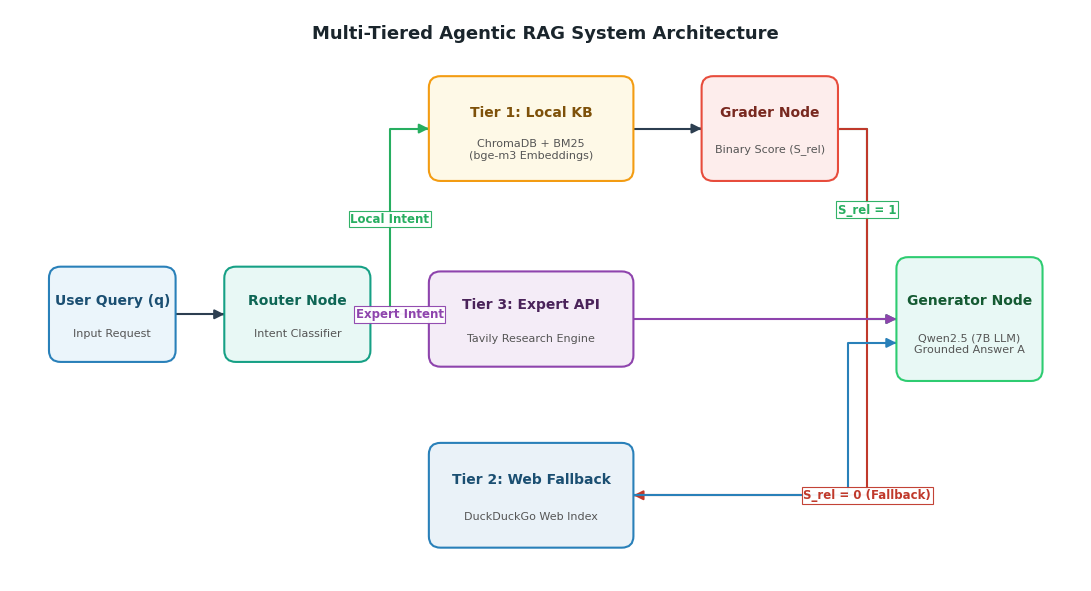
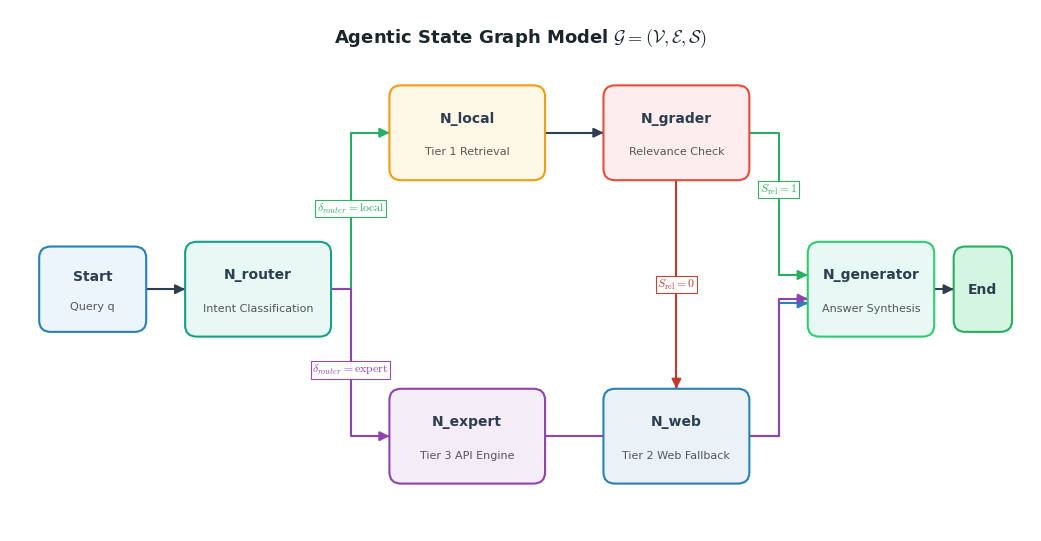

Python code for these plots, in order:
import matplotlib.pyplot as plt
import matplotlib.patches as patches

# Set clean publication style
plt.rcParams['font.family'] = 'DejaVu Sans'
plt.rcParams['font.size'] = 9.5
plt.rcParams['mathtext.fontset'] = 'cm'

# Helper function for sharp rounded boxes with professional drop shadows/borders
def draw_card(ax, x, y, w, h, title, subtitle="", bg_color="#FFFFFF", border_color="#2C3E50", title_color="#2C3E50", sub_color="#555555"):
    # Main Card
    card = patches.FancyBboxPatch((x, y), w, h, boxstyle="round,pad=0,rounding_size=0.12",
                                 facecolor=bg_color, edgecolor=border_color, linewidth=1.5, zorder=3)
    ax.add_patch(card)
    
    if subtitle:
        ax.text(x + w/2, y + h*0.65, title, color=title_color, weight='bold', fontsize=10, ha='center', va='center', zorder=4)
        ax.text(x + w/2, y + h*0.30, subtitle, color=sub_color, fontsize=8, ha='center', va='center', zorder=4)
    else:
        ax.text(x + w/2, y + h/2, title, color=title_color, weight='bold', fontsize=10, ha='center', va='center', zorder=4)

# Draw orthogonal arrow path (segmented lines with arrow head at end)
def draw_orthogonal_arrow(ax, path, label="", label_pos=(0, 0), color="#2C3E50", ls="-", lw=1.5):
    # path is a list of (x, y) coordinates forming right angles
    xs, ys = zip(*path)
    ax.plot(xs, ys, color=color, linestyle=ls, linewidth=lw, zorder=2)
    
    # Arrow head at the last segment
    x_end, y_end = path[-1]
    x_prev, y_prev = path[-2]
    dx = x_end - x_prev
    dy = y_end - y_prev
    
    # Normalize direction
    if dx != 0:
        dx = 0.001 if dx > 0 else -0.001
    if dy != 0:
        dy = 0.001 if dy > 0 else -0.001
        
    ax.annotate("", xy=(x_end, y_end), xytext=(x_end - dx, y_end - dy),
                arrowprops=dict(arrowstyle="-|>", color=color, mutation_scale=14, lw=1.5), zorder=2)
    
    if label:
        lx, ly = label_pos
        ax.text(lx, ly, label, color=color, weight='bold', fontsize=8.5, ha='center', va='center',
                bbox=dict(boxstyle="square,pad=0.15", facecolor="white", edgecolor=color, lw=0.8, alpha=0.95), zorder=5)

# ==============================================================================
# FIGURE 1: HIGH-LEVEL SYSTEM ARCHITECTURE (Orthogonal & Non-overlapping)
# ==============================================================================
fig, ax = plt.subplots(figsize=(11, 6), dpi=300)
ax.axis('off')
ax.set_xlim(0, 11)
ax.set_ylim(0, 6)

# Title Header Banner
ax.text(5.5, 5.7, "Multi-Tiered Agentic RAG System Architecture", fontsize=13, weight='bold', ha='center', color='#1A252C')

# Nodes placement
draw_card(ax, 0.4, 2.3, 1.3, 1.0, "User Query (q)", "Input Request", "#EBF5FB", "#2980B9", "#1B4F72")
draw_card(ax, 2.2, 2.3, 1.5, 1.0, "Router Node", "Intent Classifier", "#E8F8F5", "#16A085", "#0E6655")

# Tier Nodes
draw_card(ax, 4.3, 4.2, 2.1, 1.1, "Tier 1: Local KB", "ChromaDB + BM25\n(bge-m3 Embeddings)", "#FEF9E7", "#F39C12", "#7E5109")
draw_card(ax, 4.3, 2.25, 2.1, 1.0, "Tier 3: Expert API", "Tavily Research Engine", "#F4ECF7", "#8E44AD", "#4A235A")
draw_card(ax, 4.3, 0.35, 2.1, 1.1, "Tier 2: Web Fallback", "DuckDuckGo Web Index", "#EAF2F8", "#2980B9", "#1B4F72")

# Grader & Generator
draw_card(ax, 7.1, 4.2, 1.4, 1.1, "Grader Node", "Binary Score (S_rel)", "#FDEDEC", "#E74C3C", "#78281F")
draw_card(ax, 9.1, 2.1, 1.5, 1.3, "Generator Node", "Qwen2.5 (7B LLM)\nGrounded Answer A", "#E8F8F5", "#2ECC71", "#145A32")

# Orthogonal Connections (Strictly horizontal & vertical, zero overlap)
# 1. Query -> Router (Straight)
draw_orthogonal_arrow(ax, [(1.7, 2.8), (2.2, 2.8)])

# 2. Router -> Tier 1 (Orthogonal: Right -> Up -> Right)
draw_orthogonal_arrow(ax, [(3.7, 2.8), (3.9, 2.8), (3.9, 4.75), (4.3, 4.75)], label="Local Intent", label_pos=(3.9, 3.8), color="#27AE60")

# 3. Router -> Tier 3 (Straight)
draw_orthogonal_arrow(ax, [(3.7, 2.8), (4.3, 2.8)], label="Expert Intent", label_pos=(4.0, 2.8), color="#8E44AD")

# 4. Tier 1 -> Grader (Straight)
draw_orthogonal_arrow(ax, [(6.4, 4.75), (7.1, 4.75)])

# 5. Grader -> Generator (S_rel = 1: Right -> Down -> Right)
draw_orthogonal_arrow(ax, [(8.5, 4.75), (8.8, 4.75), (8.8, 2.75), (9.1, 2.75)], label="S_rel = 1", label_pos=(8.8, 3.9), color="#27AE60")

# 6. Grader -> Tier 2 Fallback (S_rel = 0: Right -> Down -> Left)
draw_orthogonal_arrow(ax, [(8.5, 4.75), (8.8, 4.75), (8.8, 0.9), (6.4, 0.9)], label="S_rel = 0 (Fallback)", label_pos=(8.8, 0.9), color="#C0392B")

# 7. Tier 2 -> Generator (Right -> Up -> Right)
draw_orthogonal_arrow(ax, [(6.4, 0.9), (8.6, 0.9), (8.6, 2.5), (9.1, 2.5)], color="#2980B9")

# 8. Tier 3 -> Generator (Straight)
draw_orthogonal_arrow(ax, [(6.4, 2.75), (9.1, 2.75)], color="#8E44AD")

plt.tight_layout()
plt.savefig('fig1_architecture.png', dpi=300)
plt.close()
print("Generated perfect fig1_architecture.png!")

# ==============================================================================
# FIGURE 2: STATE GRAPH TRANSITION MODEL (Orthogonal Layout)
# ==============================================================================
fig, ax = plt.subplots(figsize=(10.5, 5.5), dpi=300)
ax.axis('off')
ax.set_xlim(0, 10.5)
ax.set_ylim(0, 5.5)

ax.text(5.25, 5.15, r"Agentic State Graph Model $\mathcal{G} = (\mathcal{V}, \mathcal{E}, \mathcal{S})$", fontsize=13, weight='bold', ha='center', color='#1A252C')

# Nodes placement
draw_card(ax, 0.3, 2.1, 1.1, 0.9, "Start", "Query q", "#EBF5FB", "#2980B9")
draw_card(ax, 1.8, 2.05, 1.5, 1.0, "N_router", "Intent Classification", "#E8F8F5", "#16A085")
draw_card(ax, 3.9, 3.7, 1.6, 1.0, "N_local", "Tier 1 Retrieval", "#FEF9E7", "#F39C12")
draw_card(ax, 3.9, 0.5, 1.6, 1.0, "N_expert", "Tier 3 API Engine", "#F4ECF7", "#8E44AD")
draw_card(ax, 6.1, 3.7, 1.5, 1.0, "N_grader", "Relevance Check", "#FDEDEC", "#E74C3C")
draw_card(ax, 6.1, 0.5, 1.5, 1.0, "N_web", "Tier 2 Web Fallback", "#EAF2F8", "#2980B9")
draw_card(ax, 8.2, 2.05, 1.3, 1.0, "N_generator", "Answer Synthesis", "#E8F8F5", "#2ECC71")
draw_card(ax, 9.7, 2.1, 0.6, 0.9, "End", "", "#D5F5E3", "#27AE60")

# Orthogonal Connections
# 1. Start -> N_router
draw_orthogonal_arrow(ax, [(1.4, 2.55), (1.8, 2.55)])

# 2. N_router -> N_local (Up -> Right)
draw_orthogonal_arrow(ax, [(3.3, 2.55), (3.5, 2.55), (3.5, 4.2), (3.9, 4.2)], label=r"$\delta_{router} = \text{local}$", label_pos=(3.5, 3.4), color="#27AE60")

# 3. N_router -> N_expert (Down -> Right)
draw_orthogonal_arrow(ax, [(3.3, 2.55), (3.5, 2.55), (3.5, 1.0), (3.9, 1.0)], label=r"$\delta_{router} = \text{expert}$", label_pos=(3.5, 1.7), color="#8E44AD")

# 4. N_local -> N_grader (Straight)
draw_orthogonal_arrow(ax, [(5.5, 4.2), (6.1, 4.2)])

# 5. N_grader -> N_generator (Right -> Down -> Right)
draw_orthogonal_arrow(ax, [(7.6, 4.2), (7.9, 4.2), (7.9, 2.7), (8.2, 2.7)], label=r"$S_{\text{rel}} = 1$", label_pos=(7.9, 3.6), color="#27AE60")

# 6. N_grader -> N_web (Straight Down)
draw_orthogonal_arrow(ax, [(6.85, 3.7), (6.85, 1.5)], label=r"$S_{\text{rel}} = 0$", label_pos=(6.85, 2.6), color="#C0392B")

# 7. N_web -> N_generator (Right -> Up -> Right)
draw_orthogonal_arrow(ax, [(7.6, 1.0), (7.9, 1.0), (7.9, 2.4), (8.2, 2.4)], color="#2980B9")

# 8. N_expert -> N_generator (Right -> Up -> Right)
draw_orthogonal_arrow(ax, [(5.5, 1.0), (7.9, 1.0), (7.9, 2.45), (8.2, 2.45)], color="#8E44AD")

# 9. N_generator -> End (Straight)
draw_orthogonal_arrow(ax, [(9.5, 2.55), (9.7, 2.55)])

plt.tight_layout()
plt.savefig('fig2_state_graph.png', dpi=300)
plt.close()
print("Generated perfect fig2_state_graph.png!")
